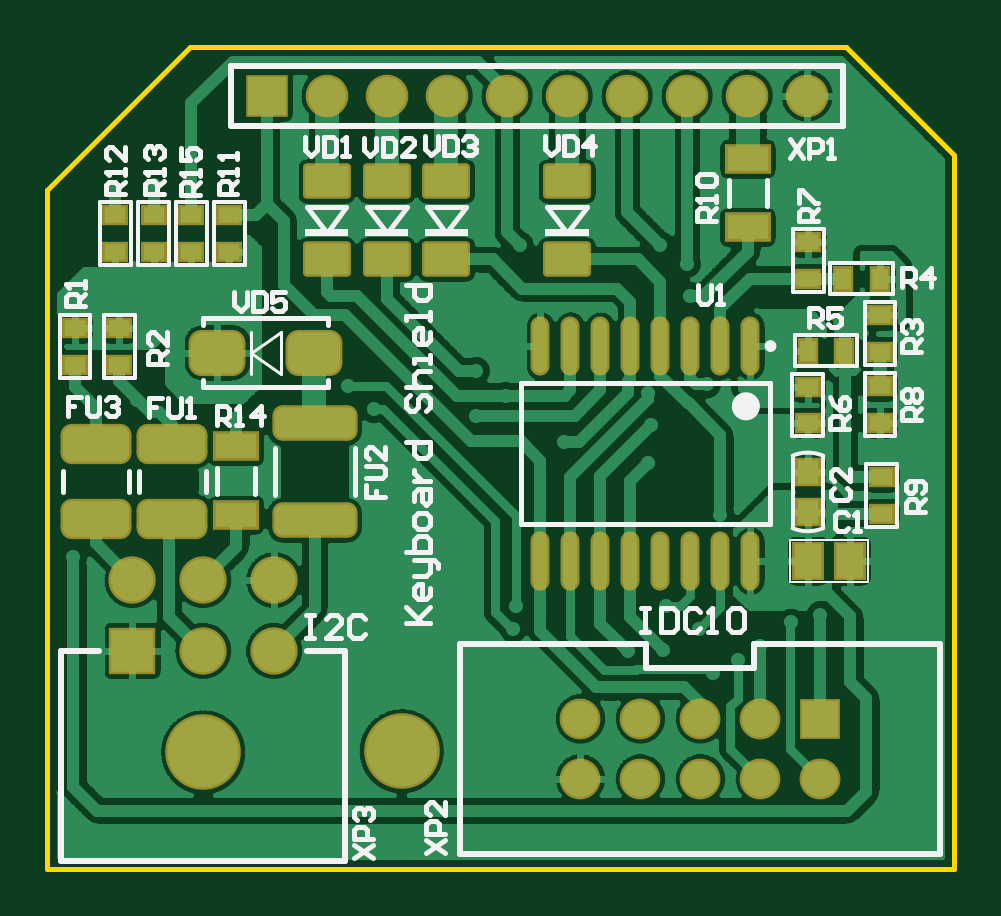
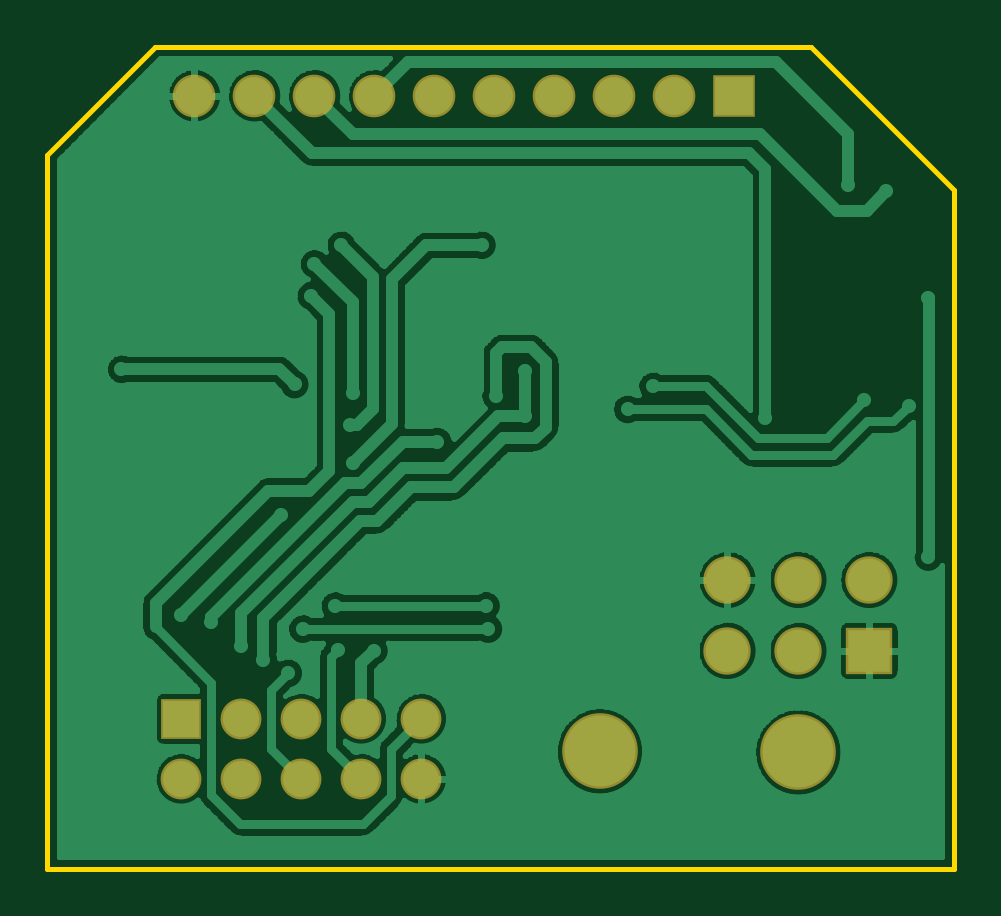
Circuit board: 7 layer files. Board 38.4 x 34.8 mm.
- bottom_copper: Keyboard_IDC_I2C.GBL (57818 bytes)
- bottom_mask: Keyboard_IDC_I2C.GBS (751 bytes)
- outline: Keyboard_IDC_I2C.GKO (264 bytes)
- top_copper: Keyboard_IDC_I2C.GTL (97730 bytes)
- top_silk: Keyboard_IDC_I2C.GTO (13387 bytes)
- paste: Keyboard_IDC_I2C.GTP (8175 bytes)
- top_mask: Keyboard_IDC_I2C.GTS (3742 bytes)

=== bottom_copper: Keyboard_IDC_I2C.GBL (57818 bytes, source omitted) ===
=== bottom_mask: Keyboard_IDC_I2C.GBS ===
G04 Layer_Color=16711935*
%FSLAX24Y24*%
%MOIN*%
G70*
G01*
G75*
%ADD49C,0.1261*%
%ADD50C,0.0710*%
%ADD51R,0.0710X0.0710*%
%ADD52C,0.0680*%
%ADD53R,0.0680X0.0680*%
%ADD54R,0.0789X0.0789*%
%ADD55C,0.0789*%
D49*
X38583Y24546D02*
D03*
X35276Y24528D02*
D03*
D50*
X45339Y35472D02*
D03*
X44339D02*
D03*
X38339D02*
D03*
X39339D02*
D03*
X37339D02*
D03*
X40339D02*
D03*
X42339D02*
D03*
X41339D02*
D03*
X43339D02*
D03*
D51*
X36339D02*
D03*
D52*
X44561Y25089D02*
D03*
X41561D02*
D03*
X42561D02*
D03*
X44561Y24089D02*
D03*
X45561D02*
D03*
X41561D02*
D03*
X42561D02*
D03*
X43561Y25089D02*
D03*
Y24089D02*
D03*
D53*
X45561Y25089D02*
D03*
D54*
X34094Y26220D02*
D03*
D55*
X35276D02*
D03*
X34094Y27402D02*
D03*
X35276D02*
D03*
X36457Y26220D02*
D03*
Y27402D02*
D03*
M02*

=== outline: Keyboard_IDC_I2C.GKO ===
G04 Layer_Color=16711935*
%FSLAX24Y24*%
%MOIN*%
G70*
G01*
G75*
%ADD10C,0.0079*%
D10*
X47795Y22589D02*
Y34488D01*
X45994Y36289D02*
X47795Y34488D01*
X35059Y36289D02*
X45994D01*
X32677Y33907D02*
X35059Y36289D01*
X32677Y22589D02*
Y33907D01*
Y22589D02*
X47795D01*
M02*

=== top_copper: Keyboard_IDC_I2C.GTL (97730 bytes, source omitted) ===
=== top_silk: Keyboard_IDC_I2C.GTO (13387 bytes, source omitted) ===
=== paste: Keyboard_IDC_I2C.GTP (8175 bytes, source omitted) ===
=== top_mask: Keyboard_IDC_I2C.GTS (3742 bytes, source withheld) ===
